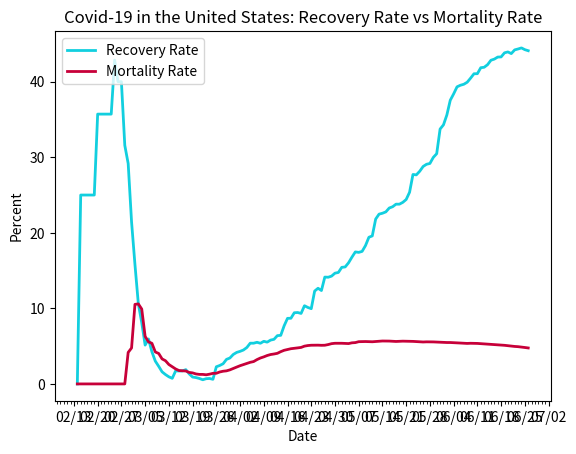

The script that saved this image:
import datetime
import matplotlib.pyplot as plt
import matplotlib.dates as mdates
import matplotlib.ticker as ticker
from matplotlib.dates import MO, TU, WE, TH, FR, SA, SU

dates = ['2/14/2020', '2/15/2020', '2/16/2020', '2/17/2020', '2/18/2020', '2/19/2020', '2/20/2020', '2/21/2020', '2/22/2020', '2/23/2020', '2/24/2020', '2/25/2020', '2/26/2020', '2/27/2020', '2/28/2020', '2/29/2020', '3/1/2020', '3/2/2020', '3/3/2020', '3/4/2020', '3/5/2020', '3/6/2020', '3/7/2020', '3/8/2020', '3/9/2020', '3/10/2020', '3/11/2020', '3/12/2020', '3/13/2020', '3/14/2020', '3/15/2020', '3/16/2020', '3/17/2020', '3/18/2020', '3/19/2020', '3/20/2020', '3/21/2020', '3/22/2020', '3/23/2020', '3/24/2020', '3/25/2020', '3/26/2020', '3/27/2020', '3/28/2020', '3/29/2020', '3/30/2020', '3/31/2020', '4/1/2020', '4/2/2020', '4/3/2020', '4/4/2020', '4/5/2020', '4/6/2020', '4/7/2020', '4/8/2020', '4/9/2020', '4/10/2020', '4/11/2020', '4/12/2020', '4/13/2020', '4/14/2020', '4/15/2020', '4/16/2020', '4/17/2020', '4/18/2020', '4/19/2020', '4/20/2020', '4/21/2020', '4/22/2020', '4/23/2020', '4/24/2020', '4/25/2020', '4/26/2020', '4/27/2020', '4/28/2020', '4/29/2020', '4/30/2020', '5/1/2020', '5/2/2020', '5/3/2020', '5/4/2020', '5/5/2020', '5/6/2020', '5/7/2020', '5/8/2020', '5/9/2020', '5/10/2020', '5/11/2020', '5/12/2020', '5/13/2020', '5/14/2020', '5/15/2020', '5/16/2020', '5/17/2020', '5/18/2020', '5/19/2020', '5/20/2020', '5/21/2020', '5/22/2020', '5/23/2020', '5/24/2020', '5/25/2020', '5/26/2020', '5/27/2020', '5/28/2020', '5/29/2020', '5/30/2020', '5/31/2020', '6/1/2020', '6/2/2020', '6/3/2020', '6/4/2020', '6/5/2020', '6/6/2020', '6/7/2020', '6/8/2020', '6/9/2020', '6/10/2020', '6/11/2020', '6/12/2020', '6/13/2020', '6/14/2020', '6/15/2020', '6/16/2020', '6/17/2020', '6/18/2020', '6/19/2020', '6/20/2020', '6/21/2020', '6/22/2020', '6/23/2020', '6/24/2020', '6/25/2020', '6/26/2020']

# format dates
x_values = [datetime.datetime.strptime(d, "%m/%d/%Y").date() for d in dates]
ax = plt.gca()
formatter = mdates.DateFormatter("%m/%d")
ax.xaxis.set_major_formatter(formatter)

# create x-axis
ax.xaxis.set_major_locator(mdates.WeekdayLocator(byweekday=(MO, TU, WE, TH, FR, SA, SU), interval=7))
# minor tick = daily
ax.xaxis.set_minor_locator(mdates.WeekdayLocator(byweekday=(MO, TU, WE, TH, FR, SA, SU)))

# format y-axis
ax.get_yaxis().set_major_formatter(ticker.FuncFormatter(lambda x, pos: format(int(x), ',')))

# recovery rate
recoveries = [0, 25, 25, 25, 25, 25, 35.71, 35.71, 35.71, 35.71, 35.71, 42.86, 40, 40, 31.58, 29.17, 21.43, 15.79, 10.59, 8.11, 5.14, 5.95, 4.25, 3.02, 2.33, 1.6, 1.24, .94, .74, 1.73, 1.71, 1.72, 1.89, 1.33, .91, .84, .72, .55, .69, .72, .61, 2.27, 2.44, 2.67, 3.25, 3.43, 3.9, 4.17, 4.31, 4.49, 4.82, 5.39, 5.39, 5.51, 5.38, 5.64, 5.53, 5.8, 5.9, 6.39, 6.43, 7.69, 8.68, 8.69, 9.42, 9.45, 9.33, 10.35, 10.12, 9.96, 12.29, 12.66, 12.36, 14.14, 14.12, 14.27, 14.66, 14.75, 15.43, 15.48, 16.03, 16.78, 17.47, 17.41, 17.54, 18.31, 19.41, 19.59, 21.82, 22.47, 22.59, 22.77, 23.28, 23.45, 23.79, 23.79, 24.03, 24.41, 25.37, 27.72, 27.67, 28.15, 28.78, 29.07, 29.18, 29.98, 30.47, 33.73, 34.29, 35.6, 37.54, 38.39, 39.32, 39.53, 39.66, 39.93, 40.47, 41.05, 41.06, 41.85, 41.91, 42.25, 42.84, 42.99, 43.26, 43.28, 43.82, 43.94, 43.72, 44.21, 44.33, 44.47, 44.24, 44.1]

# mortality rate
deaths = [0, 0, 0, 0, 0, 0, 0, 0, 0, 0, 0, 0, 0, 0, 0, 4.17, 4.76, 10.53, 10.59, 9.91, 6.29, 5.56, 5.38, 4.23, 4.03, 3.31, 3.07, 2.57, 2.27, 1.98, 1.77, 1.74, 1.71, 1.52, 1.46, 1.32, 1.26, 1.26, 1.21, 1.29, 1.4, 1.41, 1.58, 1.68, 1.73, 1.86, 2.05, 2.23, 2.41, 2.56, 2.72, 2.86, 2.96, 3.22, 3.43, 3.58, 3.76, 3.89, 3.96, 4.05, 4.27, 4.45, 4.56, 4.66, 4.71, 4.77, 4.83, 5, 5.08, 5.12, 5.13, 5.13, 5.11, 5.12, 5.21, 5.33, 5.38, 5.38, 5.38, 5.36, 5.34, 5.44, 5.47, 5.59, 5.6, 5.61, 5.59, 5.58, 5.61, 5.65, 5.68, 5.68, 5.67, 5.65, 5.62, 5.64, 5.66, 5.65, 5.65, 5.63, 5.6, 5.57, 5.55, 5.57, 5.57, 5.56, 5.54, 5.51, 5.49, 5.48, 5.48, 5.46, 5.44, 5.41, 5.38, 5.36, 5.38, 5.37, 5.36, 5.33, 5.3, 5.26, 5.23, 5.21, 5.18, 5.15, 5.11, 5.06, 5.01, 4.96, 4.93, 4.88, 4.82, 4.76]

# create the graph
plt.plot(x_values, recoveries, color='#12cfdf', linewidth=2)
plt.plot(x_values, deaths, color='#C70039', linewidth=2)

# text labels
plt.title('Covid-19 in the United States: Recovery Rate vs Mortality Rate')
plt.xlabel('Date')
plt.ylabel('Percent')
plt.legend(['Recovery Rate', 'Mortality Rate'], loc='upper left')

plt.show()